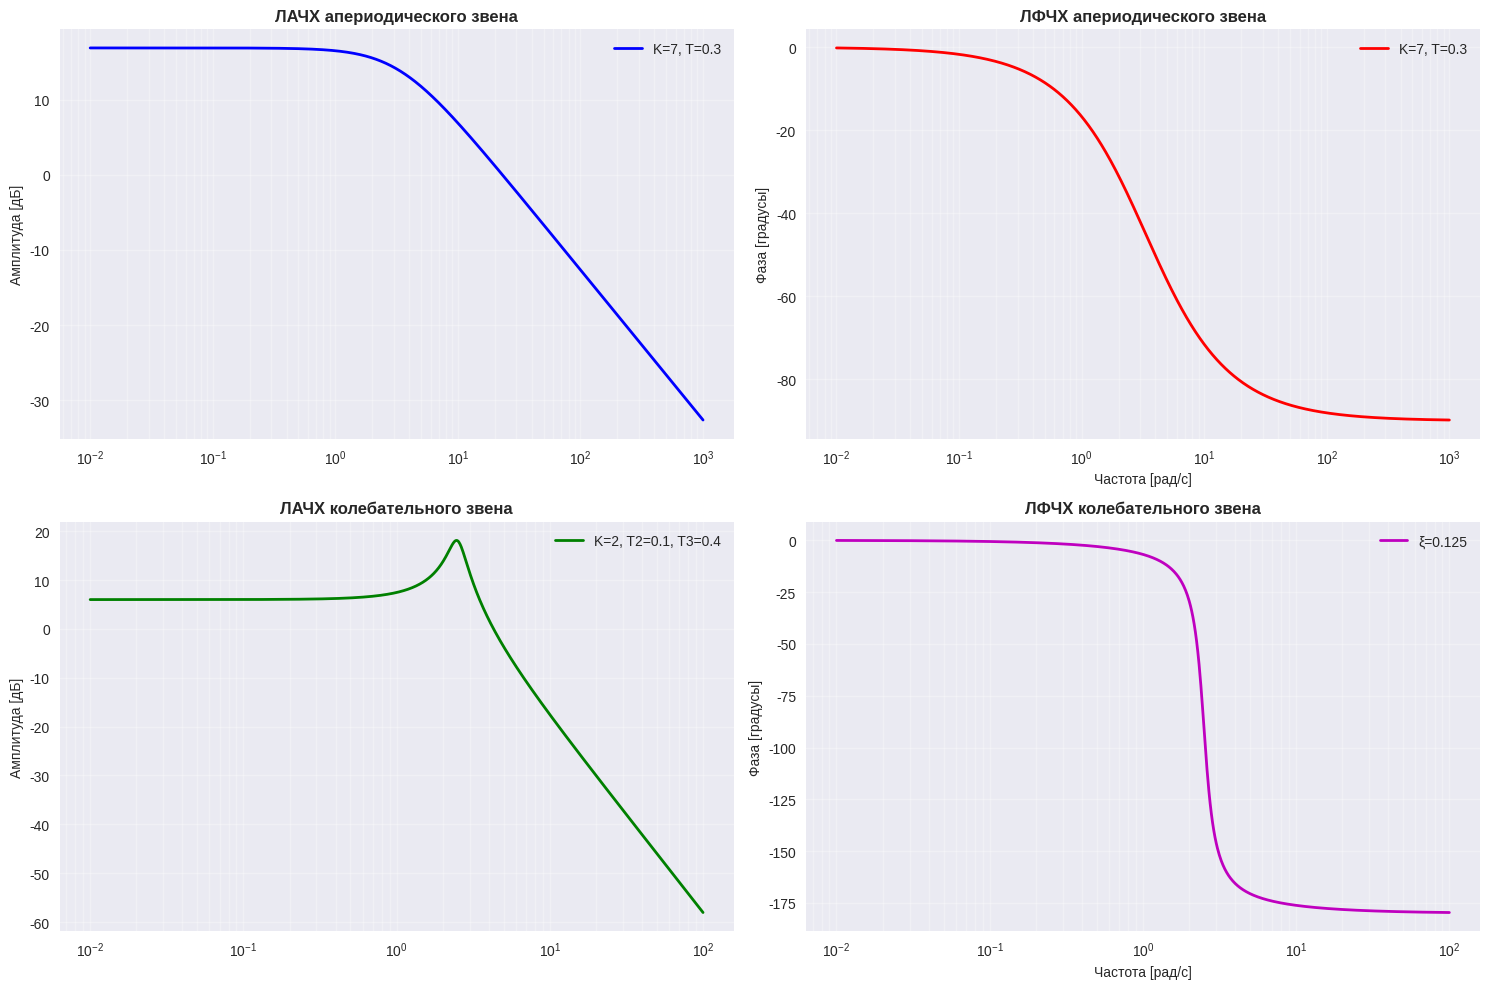
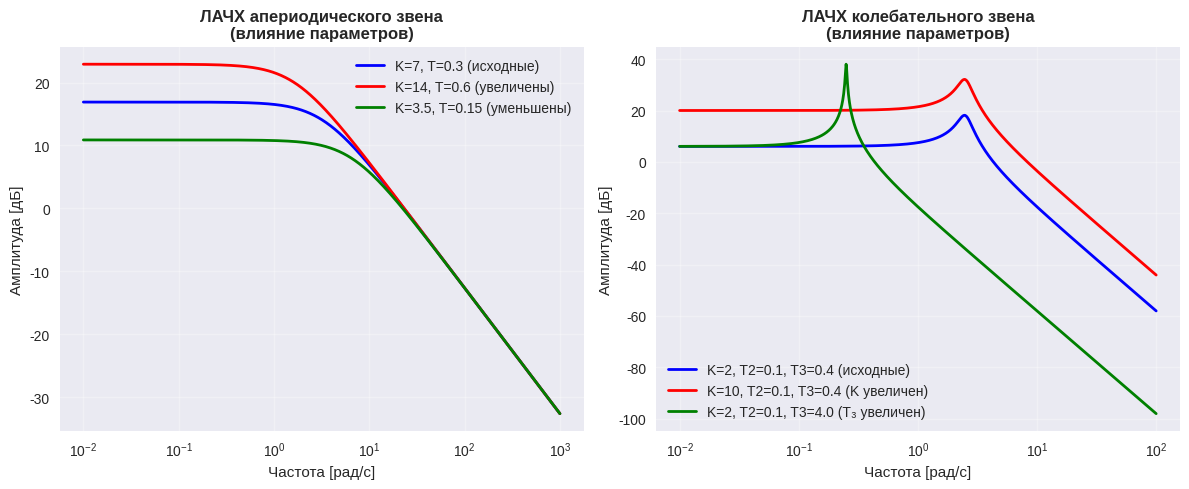

Generate these figures, in order, with matplotlib:
import numpy as np
import matplotlib.pyplot as plt
from scipy import signal

# Настройка стиля графиков
plt.style.use('seaborn-v0_8')
fig, ((ax1, ax2), (ax3, ax4)) = plt.subplots(2, 2, figsize=(15, 10))

# =============================================================================
# 1. АПЕРИОДИЧЕСКОЕ ЗВЕНО (K=7, T=0.3)
# =============================================================================
K_aper = 7
T_aper = 0.3

# Создаем передаточную функцию: W(s) = K / (T*s + 1)
num_aper = [K_aper]
den_aper = [T_aper, 1]
system_aper = signal.TransferFunction(num_aper, den_aper)

# Диапазон частот для построения
w_aper = np.logspace(-2, 3, 1000)  # от 0.01 до 1000 рад/с

# Вычисляем АЧХ и ФЧХ
w_aper, mag_aper, phase_aper = signal.bode(system_aper, w_aper)

# ЛАЧХ
ax1.semilogx(w_aper, mag_aper, 'b', linewidth=2, label=f'K={K_aper}, T={T_aper}')
ax1.set_title('ЛАЧХ апериодического звена', fontsize=12, fontweight='bold')
ax1.set_ylabel('Амплитуда [дБ]', fontsize=10)
ax1.grid(True, which='both', alpha=0.3)
ax1.legend()

# ЛФЧХ
ax2.semilogx(w_aper, phase_aper, 'r', linewidth=2, label=f'K={K_aper}, T={T_aper}')
ax2.set_title('ЛФЧХ апериодического звена', fontsize=12, fontweight='bold')
ax2.set_ylabel('Фаза [градусы]', fontsize=10)
ax2.set_xlabel('Частота [рад/с]', fontsize=10)
ax2.grid(True, which='both', alpha=0.3)
ax2.legend()

# =============================================================================
# 2. КОЛЕБАТЕЛЬНОЕ ЗВЕНО (K=2, T₂=0.1, T₃=0.4)
# =============================================================================
K_osc = 2
T3_osc = 0.4  # T = T3
T2_osc = 0.1
xi_osc = T2_osc / (2 * T3_osc)  # коэффициент демпфирования

print(f"Коэффициент демпфирования ξ = {xi_osc:.3f}")

# Создаем передаточную функцию: W(s) = K / (T²*s² + 2*ξ*T*s + 1)
num_osc = [K_osc]
den_osc = [T3_osc**2, 2*xi_osc*T3_osc, 1]
system_osc = signal.TransferFunction(num_osc, den_osc)

# Диапазон частот для построения
w_osc = np.logspace(-2, 2, 1000)  # от 0.01 до 100 рад/с

# Вычисляем АЧХ и ФЧХ
w_osc, mag_osc, phase_osc = signal.bode(system_osc, w_osc)

# ЛАЧХ
ax3.semilogx(w_osc, mag_osc, 'g', linewidth=2, label=f'K={K_osc}, T2={T2_osc}, T3={T3_osc}')
ax3.set_title('ЛАЧХ колебательного звена', fontsize=12, fontweight='bold')
ax3.set_ylabel('Амплитуда [дБ]', fontsize=10)
ax3.grid(True, which='both', alpha=0.3)
ax3.legend()

# ЛФЧХ
ax4.semilogx(w_osc, phase_osc, 'm', linewidth=2, label=f'ξ={xi_osc:.3f}')
ax4.set_title('ЛФЧХ колебательного звена', fontsize=12, fontweight='bold')
ax4.set_ylabel('Фаза [градусы]', fontsize=10)
ax4.set_xlabel('Частота [рад/с]', fontsize=10)
ax4.grid(True, which='both', alpha=0.3)
ax4.legend()

plt.tight_layout()
plt.show()

# =============================================================================
# 3. ДОПОЛНИТЕЛЬНЫЙ АНАЛИЗ - СРАВНЕНИЕ РАЗНЫХ ПАРАМЕТРОВ
# =============================================================================
print("\n" + "="*60)
print("АНАЛИТИЧЕСКИЕ ВЫВОДЫ")
print("="*60)

# Сопрягающие частоты
w_c_aper = 1 / T_aper
w_c_osc = 1 / T3_osc

print(f"Апериодическое звено:")
print(f"  - Сопрягающая частота: ω_c = {w_c_aper:.2f} рад/с")
print(f"  - Установившееся усиление: {20*np.log10(K_aper):.1f} дБ")

print(f"\nКолебательное звено:")
print(f"  - Сопрягающая частота: ω_c = {w_c_osc:.2f} рад/с")
print(f"  - Коэффициент демпфирования: ξ = {xi_osc:.3f}")
print(f"  - Установившееся усиление: {20*np.log10(K_osc):.1f} дБ")

if xi_osc < 0.707:
    print(f"  - Резонансный всплеск: ДА (ξ < 0.707)")
    # Находим резонансную частоту и амплитуду
    resonance_idx = np.argmax(mag_osc)
    resonance_freq = w_osc[resonance_idx]
    resonance_mag = mag_osc[resonance_idx]
    print(f"  - Резонансная частота: {resonance_freq:.2f} рад/с")
    print(f"  - Резонансный всплеск: {resonance_mag:.1f} дБ")
else:
    print(f"  - Резонансный всплеск: НЕТ (ξ ≥ 0.707)")

# =============================================================================
# 4. ПОСТРОЕНИЕ ОТДЕЛЬНЫХ ГРАФИКОВ ДЛЯ ОТЧЕТА
# =============================================================================
# График для апериодического звена с разными параметрами
plt.figure(figsize=(12, 5))

# Параметры для сравнения
params_aper = [
    (7, 0.3, 'b', 'K=7, T=0.3 (исходные)'),
    (14, 0.6, 'r', 'K=14, T=0.6 (увеличены)'),
    (3.5, 0.15, 'g', 'K=3.5, T=0.15 (уменьшены)')
]

plt.subplot(1, 2, 1)
for K, T, color, label in params_aper:
    system = signal.TransferFunction([K], [T, 1])
    w, mag, phase = signal.bode(system, np.logspace(-2, 3, 1000))
    plt.semilogx(w, mag, color, linewidth=2, label=label)

plt.title('ЛАЧХ апериодического звена\n(влияние параметров)', fontweight='bold')
plt.ylabel('Амплитуда [дБ]')
plt.xlabel('Частота [рад/с]')
plt.grid(True, alpha=0.3)
plt.legend()

# График для колебательного звена с разными параметрами
plt.subplot(1, 2, 2)

params_osc = [
    (2, 0.1, 0.4, 'b', 'K=2, T2=0.1, T3=0.4 (исходные)'),
    (10, 0.1, 0.4, 'r', 'K=10, T2=0.1, T3=0.4 (K увеличен)'),
    (2, 0.1, 4.0, 'g', 'K=2, T2=0.1, T3=4.0 (T₃ увеличен)')
]

for K, T2, T3, color, label in params_osc:
    xi = T2 / (2 * T3)
    system = signal.TransferFunction([K], [T3**2, 2*xi*T3, 1])
    w, mag, phase = signal.bode(system, np.logspace(-2, 2, 1000))
    plt.semilogx(w, mag, color, linewidth=2, label=label)

plt.title('ЛАЧХ колебательного звена\n(влияние параметров)', fontweight='bold')
plt.ylabel('Амплитуда [дБ]')
plt.xlabel('Частота [рад/с]')
plt.grid(True, alpha=0.3)
plt.legend()

plt.tight_layout()
plt.show()